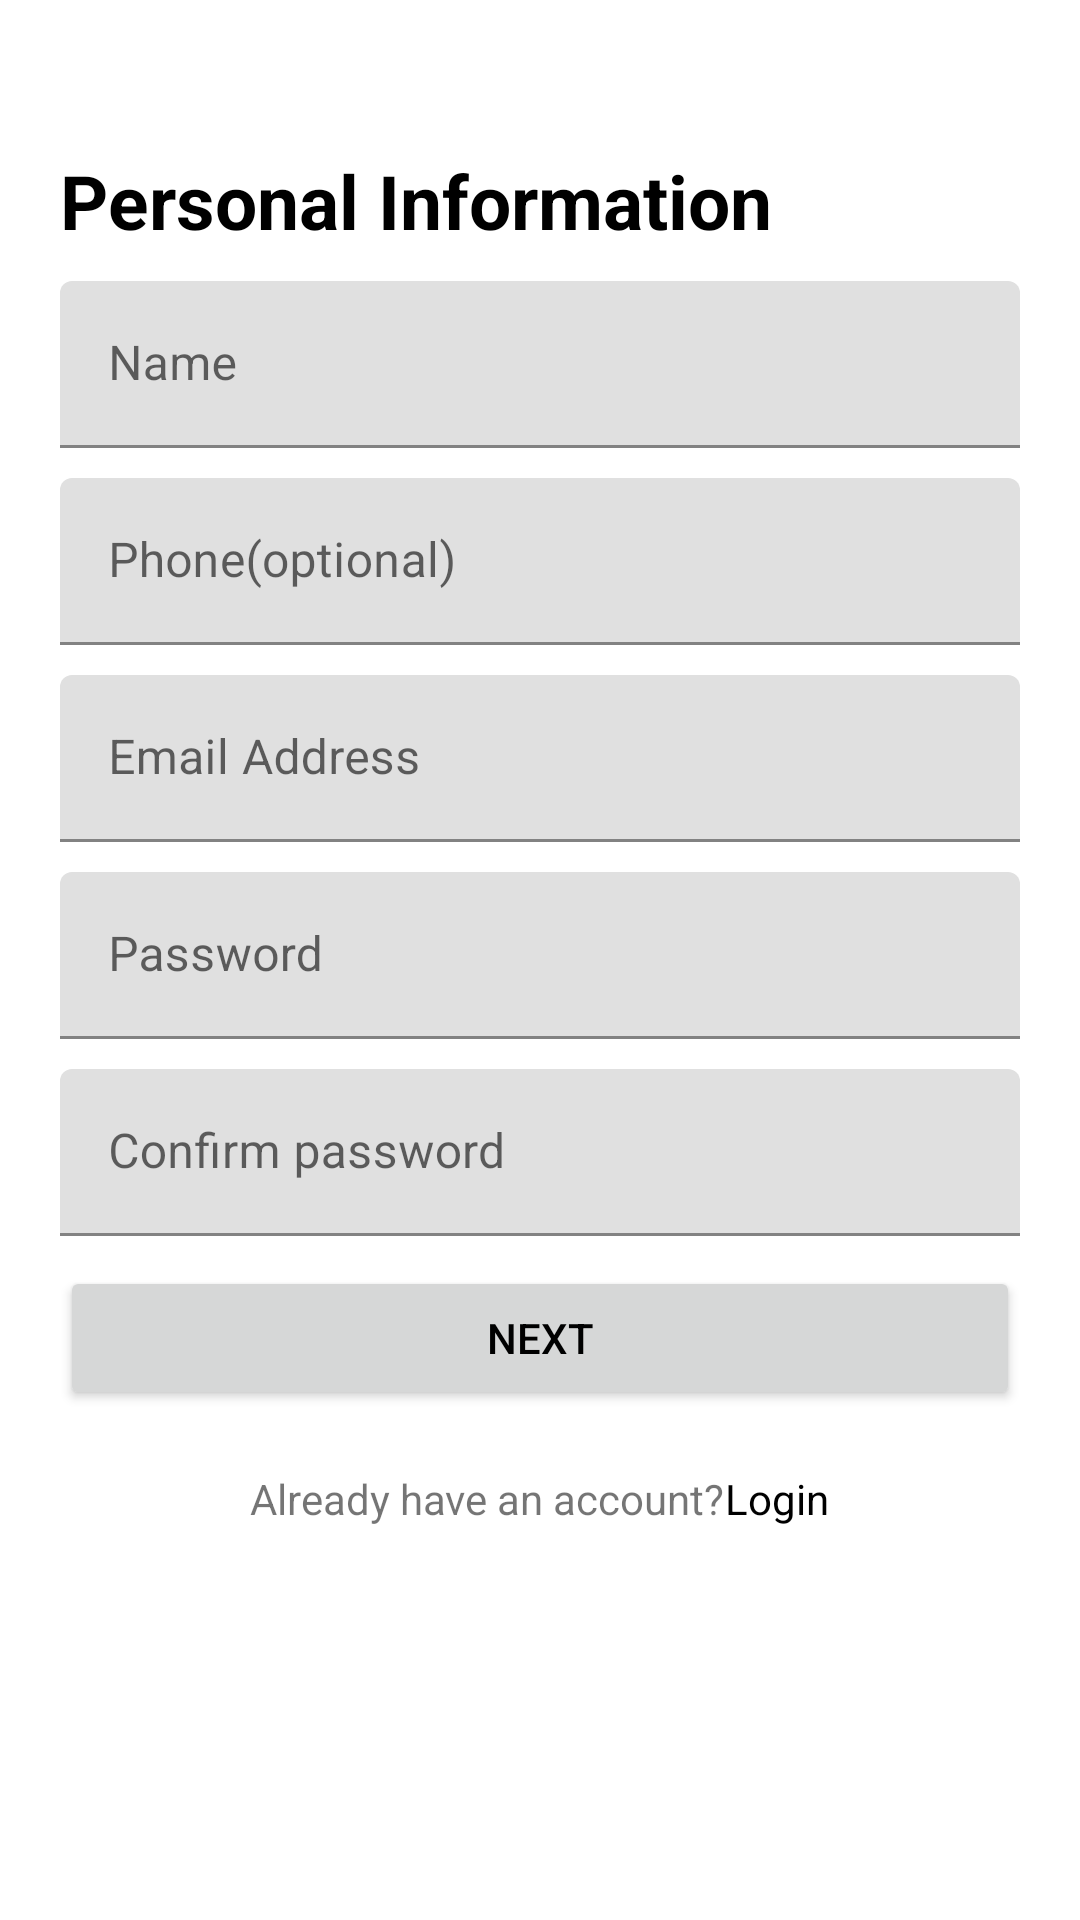

Layout XML and referenced resources for this Android screen:
<!-- AndroidManifest.xml: application theme Theme.JsonProjectPostApi -->
<!-- res/layout/activity_login.xml -->
<?xml version="1.0" encoding="utf-8"?>
<LinearLayout
    xmlns:android="http://schemas.android.com/apk/res/android"
    xmlns:app="http://schemas.android.com/apk/res-auto"
    xmlns:tools="http://schemas.android.com/tools"
    android:layout_width="match_parent"
    android:layout_height="match_parent"
    android:orientation="vertical"
    tools:context=".java.LoginActivity">
    <RelativeLayout
        android:layout_width="match_parent"
        android:layout_height="0dp"
        android:layout_weight="75"
        android:backgroundTint="@color/white">
        <LinearLayout
            android:id="@+id/linearOne"
            android:layout_width="match_parent"
            android:layout_height="wrap_content"
            android:orientation="vertical">
            <TextView
                android:id="@+id/tvPersonalInfo"
                android:layout_width="match_parent"
                android:layout_height="wrap_content"
                android:layout_marginLeft="20dp"
                android:layout_marginTop="50dp"
                android:text="Personal Information"
                android:textColor="@color/black"
                android:textSize="25dp"
                android:textStyle="bold" />
            <com.google.android.material.textfield.TextInputLayout
                android:layout_width="match_parent"
                android:layout_height="wrap_content">
                <EditText
                    android:singleLine="true"
                    android:id="@+id/etName"
                    android:layout_width="match_parent"
                    android:layout_height="wrap_content"
                    android:layout_marginStart="20dp"
                    android:layout_marginTop="10dp"
                    android:layout_marginEnd="20dp"
                    android:hint="Name" />

            </com.google.android.material.textfield.TextInputLayout>
            <com.google.android.material.textfield.TextInputLayout
                android:layout_width="match_parent"
                android:layout_height="wrap_content">
                <EditText
                    android:inputType="phone"
                    android:singleLine="true"
                    android:id="@+id/etPhoneNo"
                    android:layout_width="match_parent"
                    android:layout_height="wrap_content"
                    android:hint="Phone(optional)"
                    android:layout_marginRight="20dp"
                    android:layout_marginLeft="20dp"
                    android:layout_marginTop="10dp"

                    />
            </com.google.android.material.textfield.TextInputLayout>
            <com.google.android.material.textfield.TextInputLayout
                android:layout_width="match_parent"
                android:layout_height="wrap_content">
                <EditText
                    android:id="@+id/etEmailAdress"
                    android:layout_width="match_parent"
                    android:layout_height="wrap_content"
                    android:hint="Email Address"
                    android:layout_marginRight="20dp"
                    android:layout_marginLeft="20dp"
                    android:layout_marginTop="10dp"/>

            </com.google.android.material.textfield.TextInputLayout>
            <com.google.android.material.textfield.TextInputLayout
                android:layout_width="match_parent"
                android:layout_height="wrap_content">
                <EditText
                    android:id="@+id/etPassword"
                    android:singleLine="true"
                    android:layout_width="match_parent"
                    android:layout_height="wrap_content"
                    android:hint="Password"
                    android:layout_marginRight="20dp"
                    android:layout_marginLeft="20dp"
                    android:layout_marginTop="10dp"/>

            </com.google.android.material.textfield.TextInputLayout>
            <com.google.android.material.textfield.TextInputLayout
                android:layout_width="match_parent"
                android:layout_height="wrap_content">
                <EditText
                    android:id="@+id/etConfirmPassword"
                    android:layout_width="match_parent"
                    android:layout_height="wrap_content"
                    android:hint="Confirm password"
                    android:layout_marginRight="20dp"
                    android:layout_marginLeft="20dp"
                    android:layout_marginTop="10dp"
                    />
            </com.google.android.material.textfield.TextInputLayout>
            <androidx.appcompat.widget.AppCompatButton
                android:id="@+id/btnNext"
                android:layout_width="match_parent"
                android:layout_height="wrap_content"
                android:layout_marginRight="20dp"
                android:layout_marginLeft="20dp"
                android:textColor="@color/black"
                android:layout_marginTop="10dp"
                android:text="Next"/>
        </LinearLayout>
        <LinearLayout
            android:layout_marginTop="20dp"
            android:layout_below="@id/linearOne"
            android:id="@+id/linearTwo"
            android:layout_width="match_parent"
            android:layout_height="wrap_content"
            android:orientation="horizontal"
            android:gravity="center">
            <TextView
                android:layout_width="wrap_content"
                android:layout_height="wrap_content"
                android:text="Already have an account?"/>
            <TextView
                android:layout_width="wrap_content"
                android:layout_height="wrap_content"
                android:text="Login"
                android:textColor="@color/black"/>

        </LinearLayout>












    </RelativeLayout>


</LinearLayout>
<!-- resources referenced by this layout -->
<resources>
  <color name="black">#FF000000</color>
  <color name="white">#FFFFFFFF</color>
  <style name="Theme.JsonProjectPostApi" parent="Theme.MaterialComponents.DayNight.NoActionBar">
          
          <item name="colorPrimary">@color/purple_500</item>
          <item name="colorPrimaryVariant">@color/purple_700</item>
          <item name="colorOnPrimary">@color/white</item>
          
          <item name="colorSecondary">@color/teal_200</item>
          <item name="colorSecondaryVariant">@color/teal_700</item>
          <item name="colorOnSecondary">@color/black</item>
          
          <item name="android:statusBarColor">?attr/colorPrimaryVariant</item>
          
      </style>
  <color name="purple_500">#FF6200EE</color>
  <color name="purple_700">#FF3700B3</color>
  <color name="teal_200">#FF03DAC5</color>
  <color name="teal_700">#FF018786</color>
</resources>
